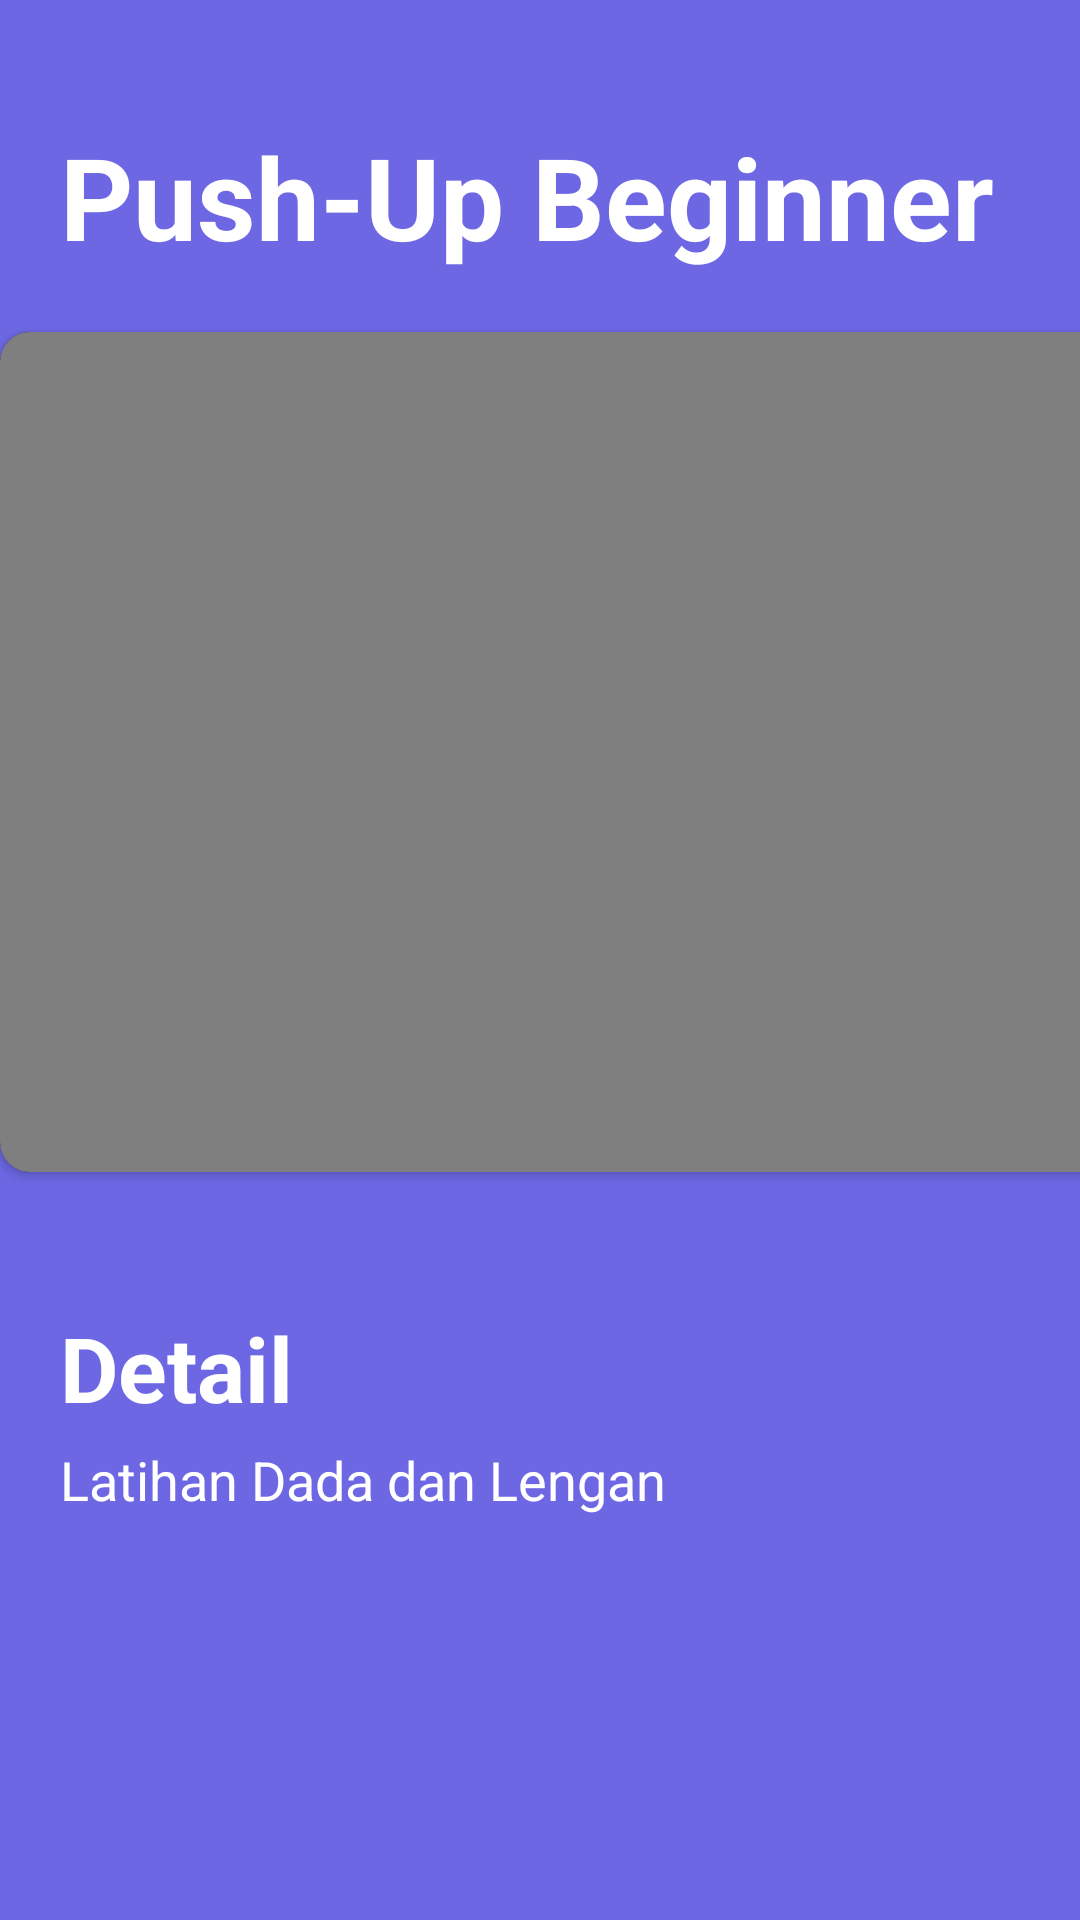

Android layout source for this screen:
<!-- AndroidManifest.xml: application theme Theme.Capstone2Project -->
<!-- res/layout/home_detail.xml -->
<?xml version="1.0" encoding="utf-8"?>
<androidx.constraintlayout.widget.ConstraintLayout xmlns:android="http://schemas.android.com/apk/res/android"
    xmlns:tools="http://schemas.android.com/tools"
    android:layout_width="match_parent"
    android:layout_height="match_parent"
    xmlns:app="http://schemas.android.com/apk/res-auto"
    android:background="@drawable/bg_detail">

    <TextView
        android:id="@+id/workoutname"
        android:layout_width="0dp"
        android:layout_height="wrap_content"
        android:layout_marginHorizontal="8dp"
        android:layout_marginStart="20dp"
        android:layout_marginTop="40dp"
        android:text="Push-Up Beginner"
        android:textColor="@color/white"
        android:textSize="38sp"
        android:textStyle="bold"
        app:layout_constraintEnd_toEndOf="parent"
        android:layout_marginEnd="20dp"
        app:layout_constraintHorizontal_bias="0.0"
        app:layout_constraintStart_toStartOf="parent"

        app:layout_constraintTop_toTopOf="parent" />

    <androidx.cardview.widget.CardView
        android:id="@+id/detail_img"
        android:layout_width="370dp"
        android:layout_height="280dp"
        app:cardCornerRadius="10dp"
        app:layout_constraintStart_toStartOf="parent"
        app:layout_constraintEnd_toEndOf="parent"
        android:layout_marginStart="10dp"
        android:backgroundTint="@color/black"
        android:layout_marginTop="20dp"
        app:layout_constraintTop_toBottomOf="@id/workoutname">

        <VideoView
            android:id="@+id/videoworkout"
            android:layout_width="match_parent"
            android:layout_height="match_parent"
            android:src="@drawable/homepage"
            android:scaleType="centerCrop"
            android:layout_gravity="center"/>

    </androidx.cardview.widget.CardView>


    <TextView
        android:id="@+id/detailworkout"
        android:layout_width="wrap_content"
        android:layout_height="wrap_content"
        android:layout_marginHorizontal="8dp"
        android:layout_marginStart="20dp"
        android:text="Detail"
        android:textColor="@color/white"
        android:textSize="30dp"
        android:textStyle="bold"
        app:layout_constraintStart_toStartOf="parent"
        app:layout_constraintTop_toBottomOf="@+id/detail_img"
        android:layout_marginTop="45dp"/>

    <TextView
        android:id="@+id/descriptionworkout"
        android:layout_width="0dp"
        android:layout_height="wrap_content"
        android:text="Latihan Dada dan Lengan"
        android:textColor="@color/white"
        android:textSize="18sp"
        android:layout_marginTop="5dp"
        android:layout_marginHorizontal="20dp"
        app:layout_constraintTop_toBottomOf="@id/detailworkout"
        app:layout_constraintStart_toStartOf="parent"
        app:layout_constraintEnd_toEndOf="parent"

        />

</androidx.constraintlayout.widget.ConstraintLayout>
<!-- resources referenced by this layout -->
<resources>
  <color name="black">#FF000000</color>
  <color name="white">#FFFFFFFF</color>
  <!-- drawable bg_detail (drawable) -->
  <?xml version="1.0" encoding="utf-8"?>
  <shape xmlns:android="http://schemas.android.com/apk/res/android">
      <solid
          android:color="@color/ungu"/>
  </shape>
  <!-- drawable homepage: png bitmap (drawable, 89044 bytes) -->
  <style name="Theme.Capstone2Project" parent="Theme.MaterialComponents.DayNight.NoActionBar">
          
          <item name="colorPrimary">@color/purple_500</item>
          <item name="colorPrimaryVariant">@color/purple_700</item>
          <item name="colorOnPrimary">@color/white</item>
          
          <item name="colorSecondary">@color/teal_200</item>
          <item name="colorSecondaryVariant">@color/teal_700</item>
          <item name="colorOnSecondary">@color/black</item>
          
          <item name="android:statusBarColor">?attr/colorPrimaryVariant</item>
          
      </style>
  <color name="ungu">#FF6D67E4</color>
  <color name="purple_500">#FF6200EE</color>
  <color name="purple_700">#FF3700B3</color>
  <color name="teal_200">#FF03DAC5</color>
  <color name="teal_700">#FF018786</color>
</resources>
